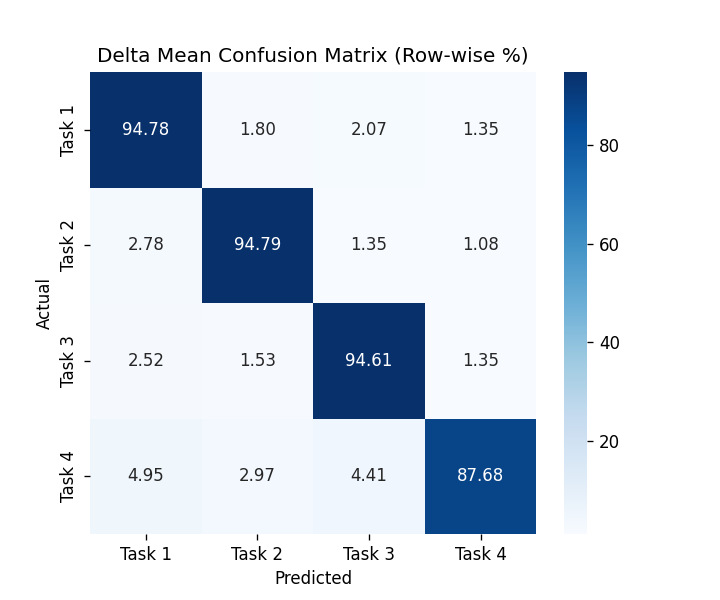

Values plotted in this chart, from the file beside it:
, Task 1, Task 2, Task 3, Task 4
Task 1, 94.78, 1.8, 2.07, 1.35
Task 2, 2.783, 94.79, 1.346, 1.077
Task 3, 2.516, 1.527, 94.61, 1.348
Task 4, 4.946, 2.968, 4.406, 87.68
